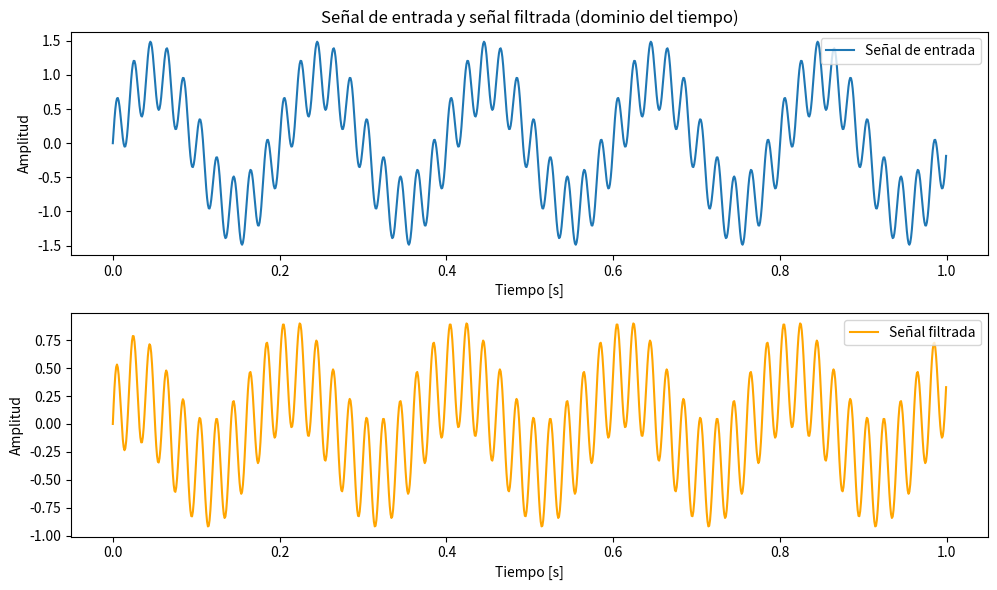
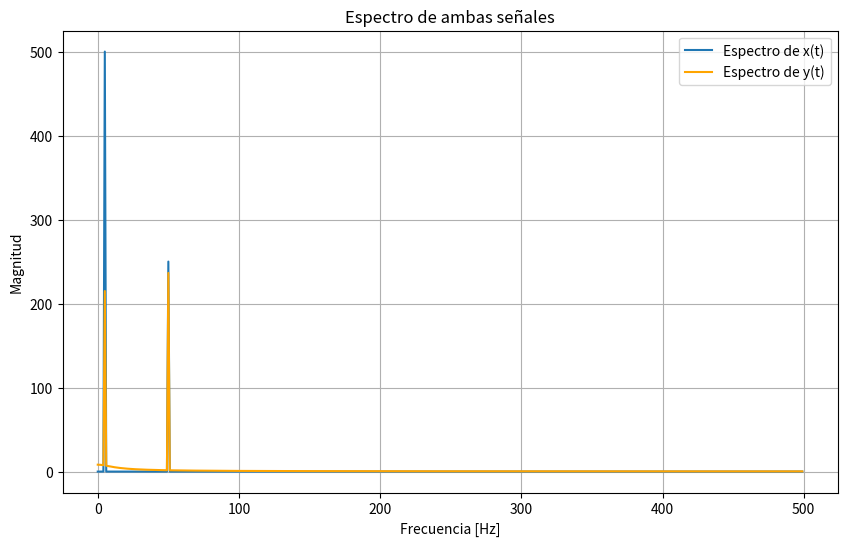

Here is the Python script that generated these plots, in order:
# Practica 6: Filtro Pasa Altas en Diferencias Finitas
# Procesamiento Digital de señales
# Autor: Mario Yahir Garcia Hernandez

# Objetivo: Implementar un filtro pasa-altas en python utilizando el metodo de 
# diferencias finitas. Analizar la respuesta del filtro y su comportamiento  
# en el dominio de la frecuencia  

# a) Sustituye en la ecuación diferencial y despeja para y[n] para asi obtener la ecua-ción recursiva para implementar en Python 
# Considerando la señal de entrada: 
# x = sin(360 deg * 5t) + 1/2 * sin(360 deg * 50t) 
# b) Implementa un filtro pasa baja (ecuación recursiva obtenida) en la señal de en-trada, considere los siguientes parámetros 
# a. Frecuencia de corte f_{c} = 10hz 
# b. Frecuencia de muestreo f_{s} = 1000hz 
# c. Intervalo de tiempo Delta*t = 1/f_{s} 
# c) Visualice los resultados 
# a. Graficar la señal de entrada y la señal filtrada en el dominio del tiempo 
# d) Análisis en el dominio de la frecuencia 
# a. Calcular la transformada de Fourier de la señal de entrada y la señal fil-trada. 
# b. Graficar la magnitud del espectro de ambas señales. 


import numpy as np
import matplotlib.pyplot as plt

# Parámetros
fc = 10  # Frecuencia de corte (Hz)
fs = 1000  # Frecuencia de muestreo (Hz)
dt = 1 / fs  # Intervalo de tiempo
tau = 1 / (2 * np.pi * fc)  # Constante de tiempo
alpha = tau / (tau + dt)  # Coeficiente del filtro

# Crear el vector de tiempo y la señal de entrada
t = np.arange(0, 1, dt)
x = np.sin(2 * np.pi * 5 * t) + 0.5 * np.sin(2 * np.pi * 50 * t)  # Señal compuesta

# Inicializar la señal filtrada
y = np.zeros_like(x)

# Implementación del filtro pasa-altas usando la ecuación recursiva
for n in range(1, len(x)):
    y[n] = alpha * (y[n-1] + x[n] - x[n-1])

# Graficar la señal de entrada y la señal filtrada
plt.figure(figsize=(10, 6))
plt.subplot(2, 1, 1)
plt.plot(t, x, label='Señal de entrada')
plt.title("Señal de entrada y señal filtrada (dominio del tiempo)")
plt.xlabel("Tiempo [s]")
plt.ylabel("Amplitud")
plt.legend()

plt.subplot(2, 1, 2)
plt.plot(t, y, label='Señal filtrada', color='orange')
plt.xlabel("Tiempo [s]")
plt.ylabel("Amplitud")
plt.legend()

plt.tight_layout()
plt.show()

# Transformada de Fourier de ambas señales
X = np.fft.fft(x)
Y = np.fft.fft(y)
frequencies = np.fft.fftfreq(len(t), dt)

plt.figure(figsize=(10, 6))
plt.plot(frequencies[:len(frequencies)//2], np.abs(X)[:len(X)//2], label='Espectro de x(t)')
plt.plot(frequencies[:len(frequencies)//2], np.abs(Y)[:len(Y)//2], label='Espectro de y(t)', color='orange')
plt.title("Espectro de ambas señales")
plt.xlabel("Frecuencia [Hz]")
plt.ylabel("Magnitud")
plt.legend()
plt.grid()
plt.show()

print("¿Cómo afecta la frecuencia de corte 𝑓𝑐 a la señal filtrada? Si 𝑓𝑐 es más alta, el filtro atenúa menos las frecuencias altas. Si es más baja, eliminará más componentes altas.")
print("¿Qué ocurre si aumentas o disminuyes la frecuencia de muestreo 𝑓𝑠? Si 𝑓𝑠 disminuye, la resolución temporal es menor, lo que puede causar aliasing. Si 𝑓𝑠 aumenta, el filtro opera mejor con mayor precisión.")
print("¿Cómo se compara este filtro con un filtro pasa-altas ideal en el dominio de la frecuencia? Un filtro ideal elimina completamente las frecuencias bajas. Este filtro atenúa gradualmente las bajas, debido a su comportamiento de primer orden.")
